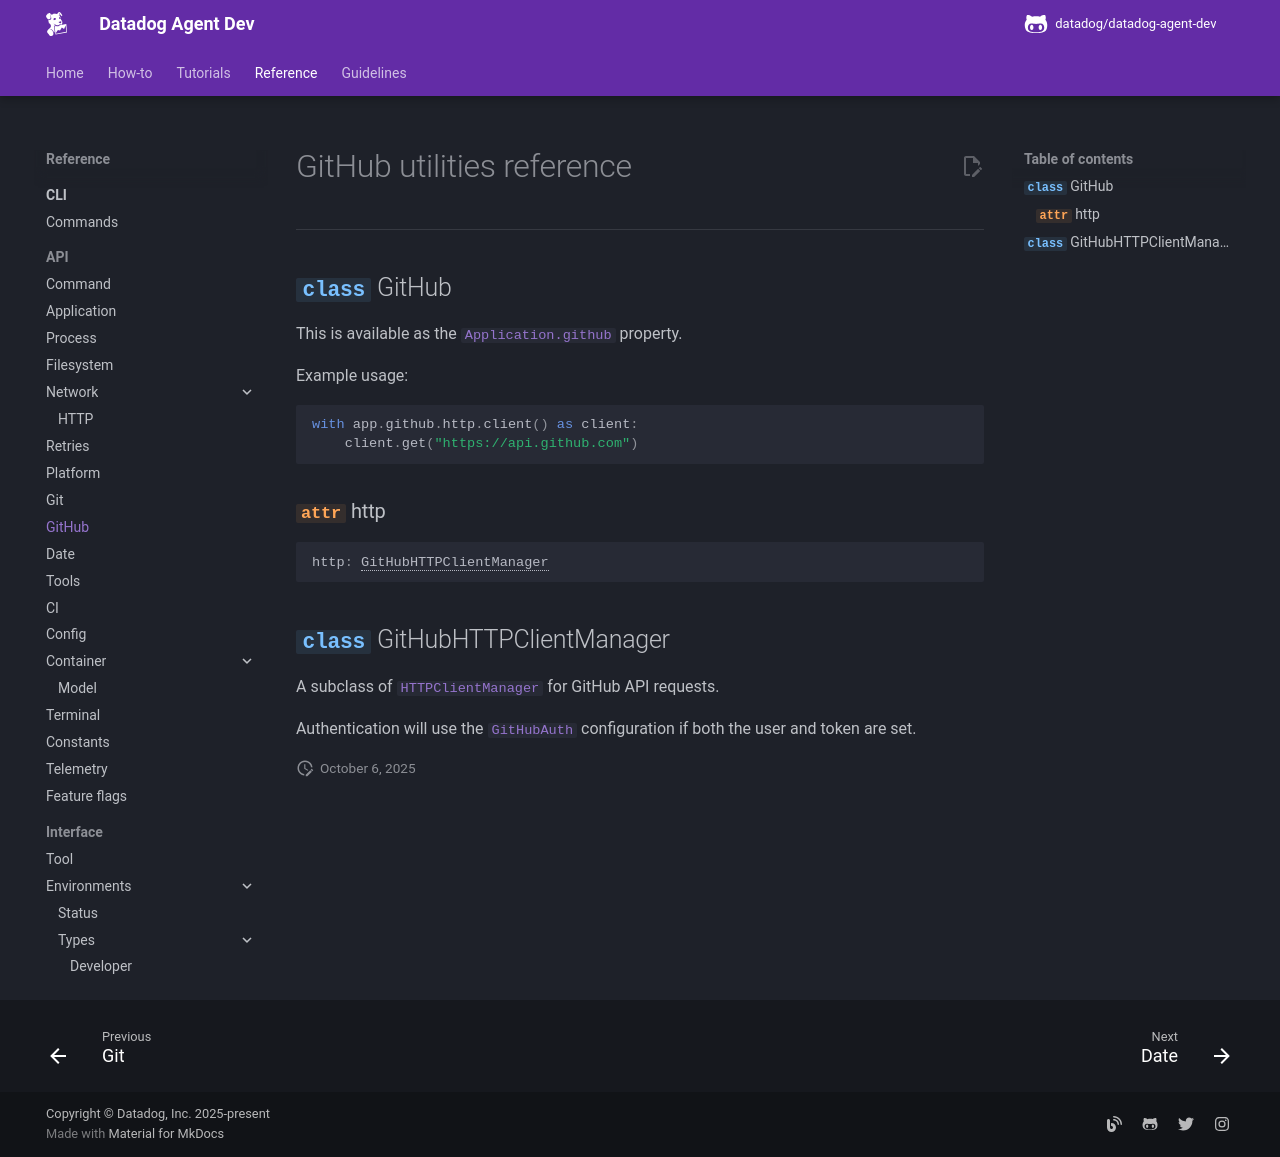

repository: DataDog/datadog-agent-dev · page: reference/api/github/index.html · generator: mkdocs

# GitHub utilities reference

-----

::: dda.github.core.GitHub
    options:
      members:
      - http

::: dda.github.http.GitHubHTTPClientManager
    options:
      members: []
